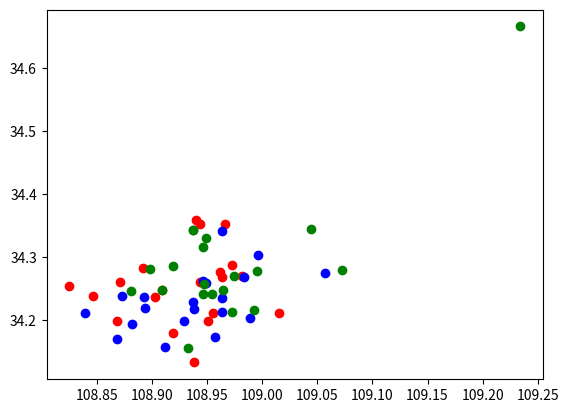

Here is the Python script that generated this plot:
import matplotlib.pyplot as  plt

a = [['108.937847', '34.132887'], ['108.868828', '34.199134'], ['109.015041', '34.211159'], ['108.944062', '34.352765'],
     ['108.919294', '34.180144'], ['108.892008', '34.283387'], ['108.871430', '34.261104'], ['108.961922', '34.276979'],
     ['108.909284', '34.247895'], ['108.955792', '34.211985'], ['108.846932', '34.238143'], ['108.939899', '34.358630'],
     ['108.963657', '34.268000'], ['108.943989', '34.260542'], ['108.981368', '34.269157'], ['108.950599', '34.198392'],
     ['108.902604', '34.236490'], ['108.825070', '34.253920'], ['108.972604', '34.287695'], ['108.965999', '34.351895']]
b = [['108.946641', '34.261887'], ['108.936903', '34.229282'], ['108.881699', '34.194321'], ['108.996278', '34.302895'],
     ['108.893550', '34.219525'], ['109.056958', '34.273964'], ['108.912227', '34.157825'], ['108.983815', '34.268932'],
     ['108.892709', '34.236872'], ['108.948727', '34.259112'], ['108.929258', '34.197846'], ['108.964078', '34.212422'],
     ['108.963703', '34.341407'], ['108.956981', '34.172927'], ['108.873426', '34.237753'], ['108.868778', '34.170026'],
     ['108.988853', '34.203912'], ['108.839449', '34.210518'], ['108.938550', '34.217573'], ['108.963224', '34.235112']]
c = [['109.044480', '34.343991'], ['109.072264', '34.279830'], ['108.937572', '34.342601'], ['108.992365', '34.216228'],
     ['108.972944', '34.212982'], ['108.947300', '34.257908'], ['108.898460', '34.280834'], ['108.937288', '34.342642'],
     ['108.974174', '34.269576'], ['108.881477', '34.245412'], ['108.919671', '34.286006'], ['108.946789', '34.315457'],
     ['108.909587', '34.247317'], ['108.932731', '34.156164'], ['108.946330', '34.242104'], ['108.948834', '34.330365'],
     ['108.954630', '34.241640'], ['108.964571', '34.247390'], ['109.233848', '34.665397'], ['108.995060', '34.278243']]
ax, ay = [], []
bx, by = [], []
cx, cy = [], []
for i in range(len(a)):
    ax.append(float(a[i][0]))
    ay.append(float(a[i][1]))
for i in range(len(b)):
    bx.append(float(b[i][0]))
    by.append(float(b[i][1]))
for i in range(len(c)):
    cx.append(float(c[i][0]))
    cy.append(float(c[i][1]))

plt.scatter(ax,ay,c="red")
plt.scatter(bx,by,c='blue')
plt.scatter(cx,cy,c='green')
plt.show()
